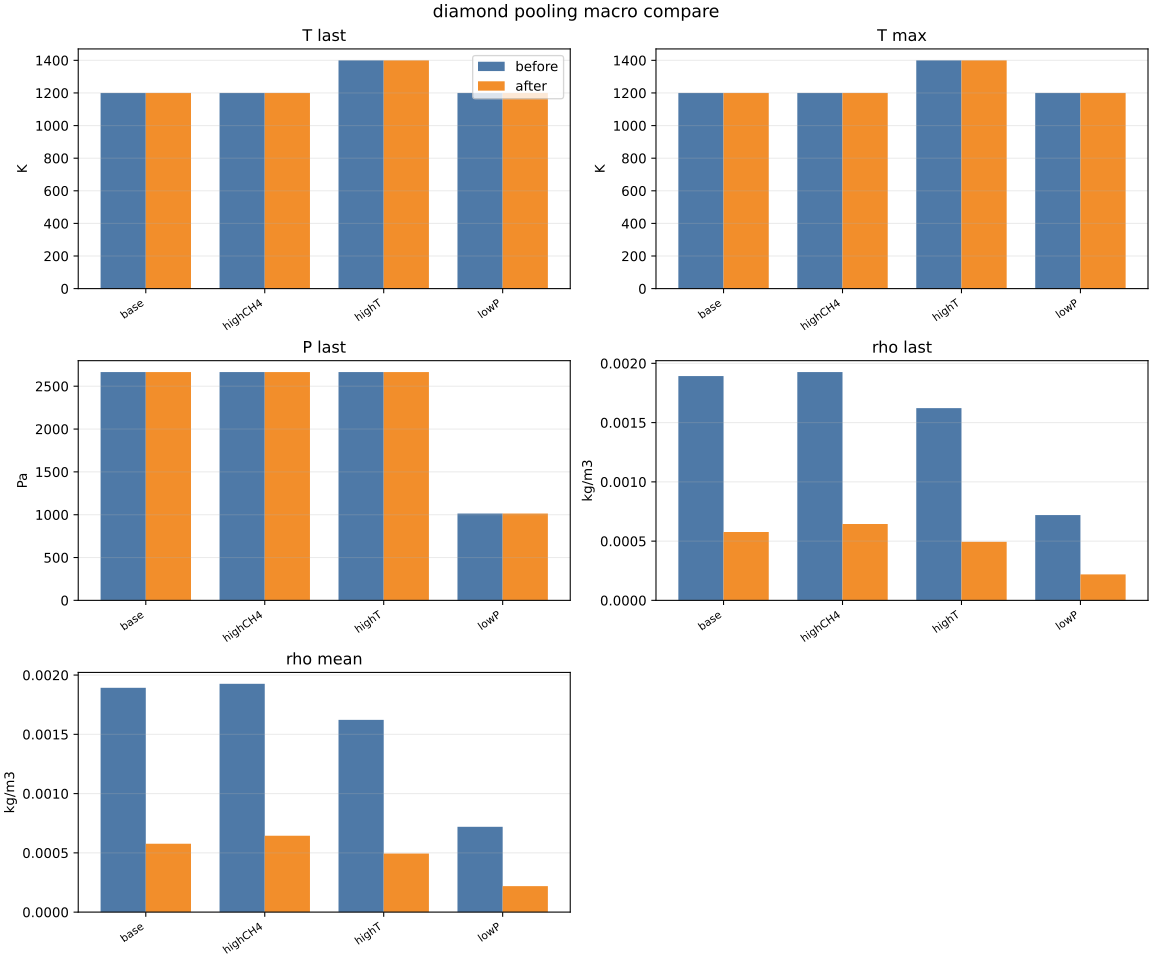

Data behind this chart, as committed beside it:
benchmark, mode, run_id, case, gas_species_before, gas_species_after_basis, T_last_before, T_last_after, T_max_before, T_max_after, P_last_before, P_last_after, rho_last_before, rho_last_after, rho_mean_before, rho_mean_after
diamond, pooling, eval53viz_diamond_large_pooling, base, 78, 60, 1200, 1200, 1200, 1200, 2665, 2665, 0.001892, 0.0005767, 0.001892, 0.0005766
diamond, pooling, eval53viz_diamond_large_pooling, highCH4, 78, 60, 1200, 1200, 1200, 1200, 2665, 2665, 0.001926, 0.0006441, 0.001926, 0.0006441
diamond, pooling, eval53viz_diamond_large_pooling, highT, 78, 60, 1400, 1400, 1400, 1400, 2665, 2665, 0.001622, 0.0004943, 0.001622, 0.0004943
diamond, pooling, eval53viz_diamond_large_pooling, lowP, 78, 60, 1200, 1200, 1200, 1200, 1013, 1013, 0.0007195, 0.0002193, 0.0007195, 0.0002193
